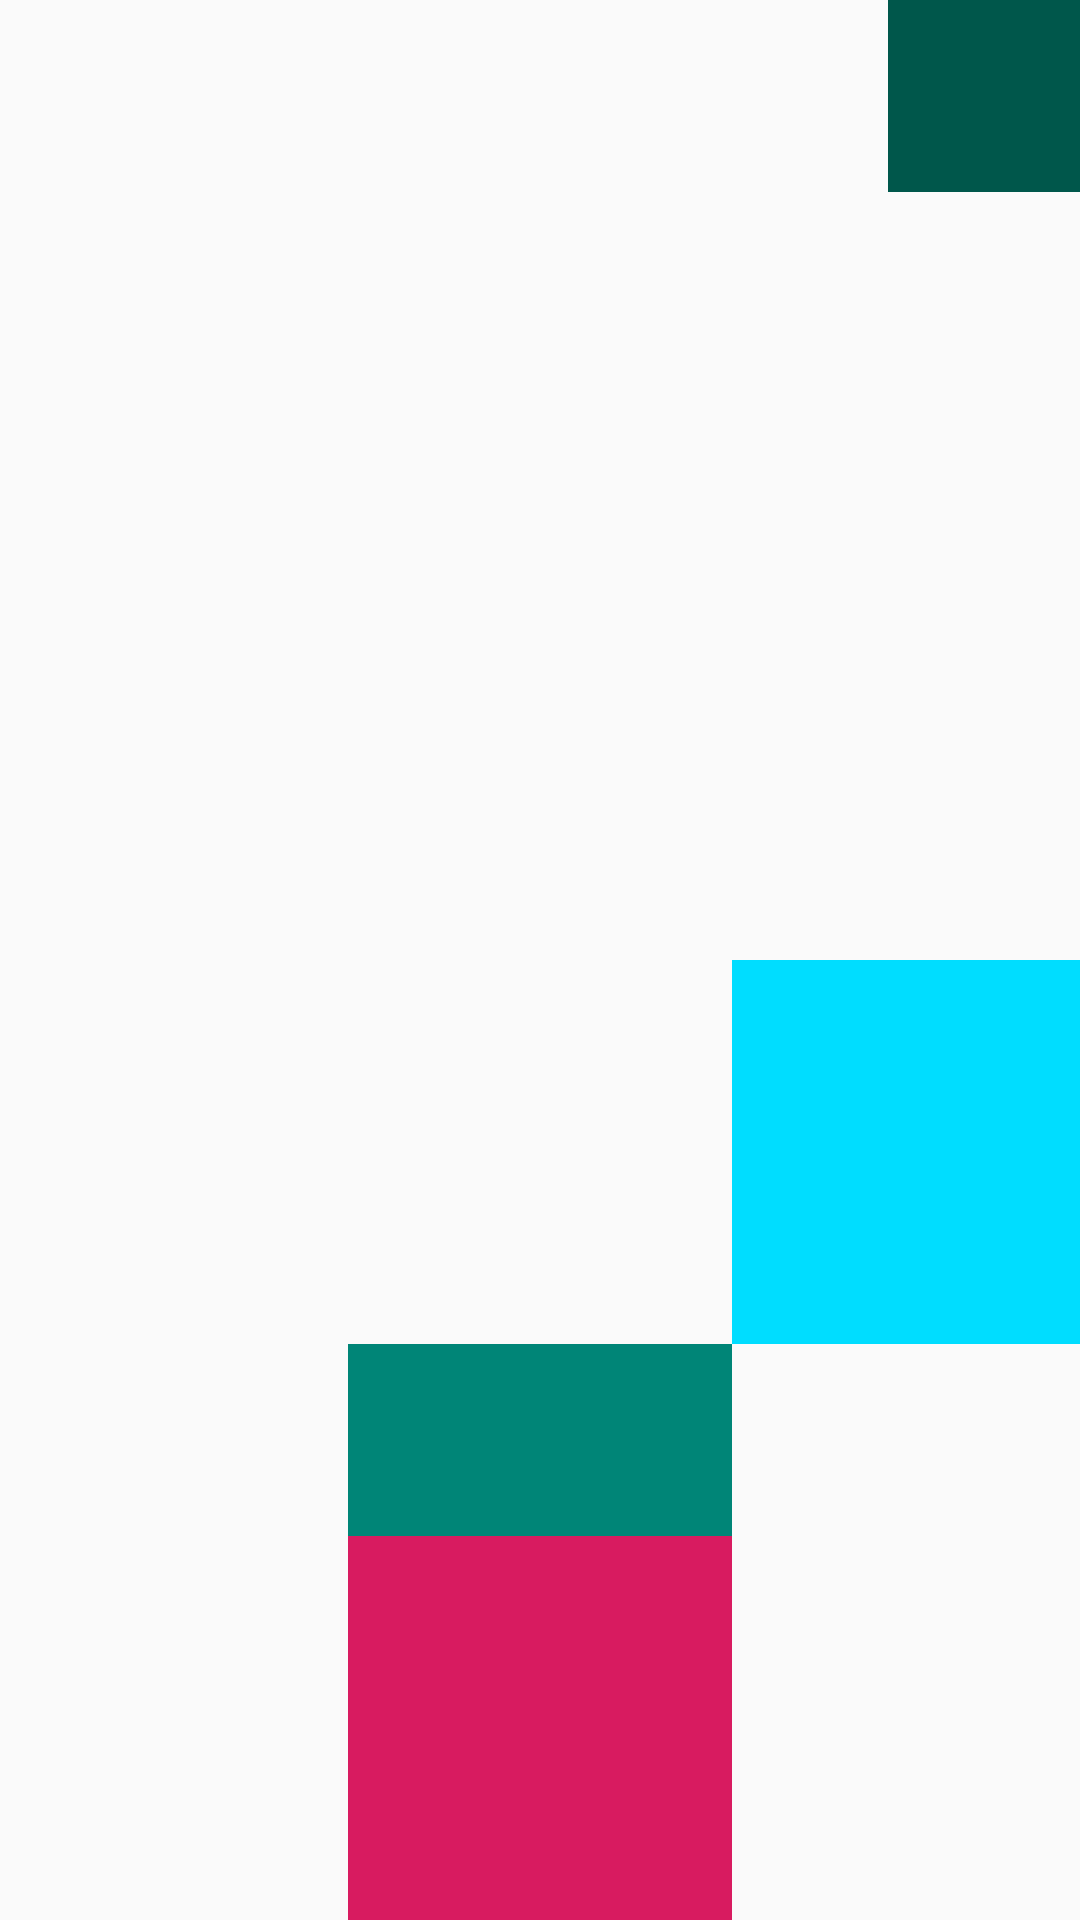

Produce the Android XML layout that renders to this screen, including the resource entries it uses.
<!-- AndroidManifest.xml: application theme AppTheme -->
<!-- res/layout/activity_relative_layout.xml -->
<?xml version="1.0" encoding="utf-8"?>
<RelativeLayout xmlns:android="http://schemas.android.com/apk/res/android"
    xmlns:app="http://schemas.android.com/apk/res-auto"
    xmlns:tools="http://schemas.android.com/tools"
    android:layout_width="match_parent"
    android:layout_height="match_parent"
    tools:context=".RelativeLayoutActivity">

    <TextView
        android:layout_width="@dimen/space_64"
        android:layout_height="@dimen/space_64"
        android:layout_alignParentRight="true"
        android:background="@color/colorPrimaryDark" />

    <TextView
        android:id="@+id/text_view_pink"
        android:layout_width="@dimen/space_128"
        android:layout_height="@dimen/space_128"
        android:layout_alignParentBottom="true"
        android:layout_centerHorizontal="true"
        android:background="@color/colorAccent" />

    <TextView
        android:id="@+id/text_view_green"
        android:layout_width="@dimen/space_128"
        android:layout_height="@dimen/space_64"
        android:layout_above="@id/text_view_pink"
        android:layout_centerHorizontal="true"
        android:background="@color/colorPrimary" />

    <TextView
        android:layout_width="@dimen/space_128"
        android:layout_height="@dimen/space_128"
        android:layout_centerVertical="true"
        android:layout_above="@id/text_view_green"
        android:layout_toRightOf="@id/text_view_green"
        android:background="@android:color/holo_blue_bright" />
</RelativeLayout>
<!-- resources referenced by this layout -->
<resources>
  <color name="colorAccent">#D81B60</color>
  <color name="colorPrimary">#008577</color>
  <color name="colorPrimaryDark">#00574B</color>
  <dimen name="space_128">128dp</dimen>
  <dimen name="space_64">64dp</dimen>
  <style name="AppTheme" parent="Theme.AppCompat.Light.DarkActionBar">
          
          <item name="colorPrimary">@color/colorPrimary</item>
          <item name="colorPrimaryDark">@color/colorPrimaryDark</item>
          <item name="colorAccent">@color/colorAccent</item>
      </style>
</resources>
